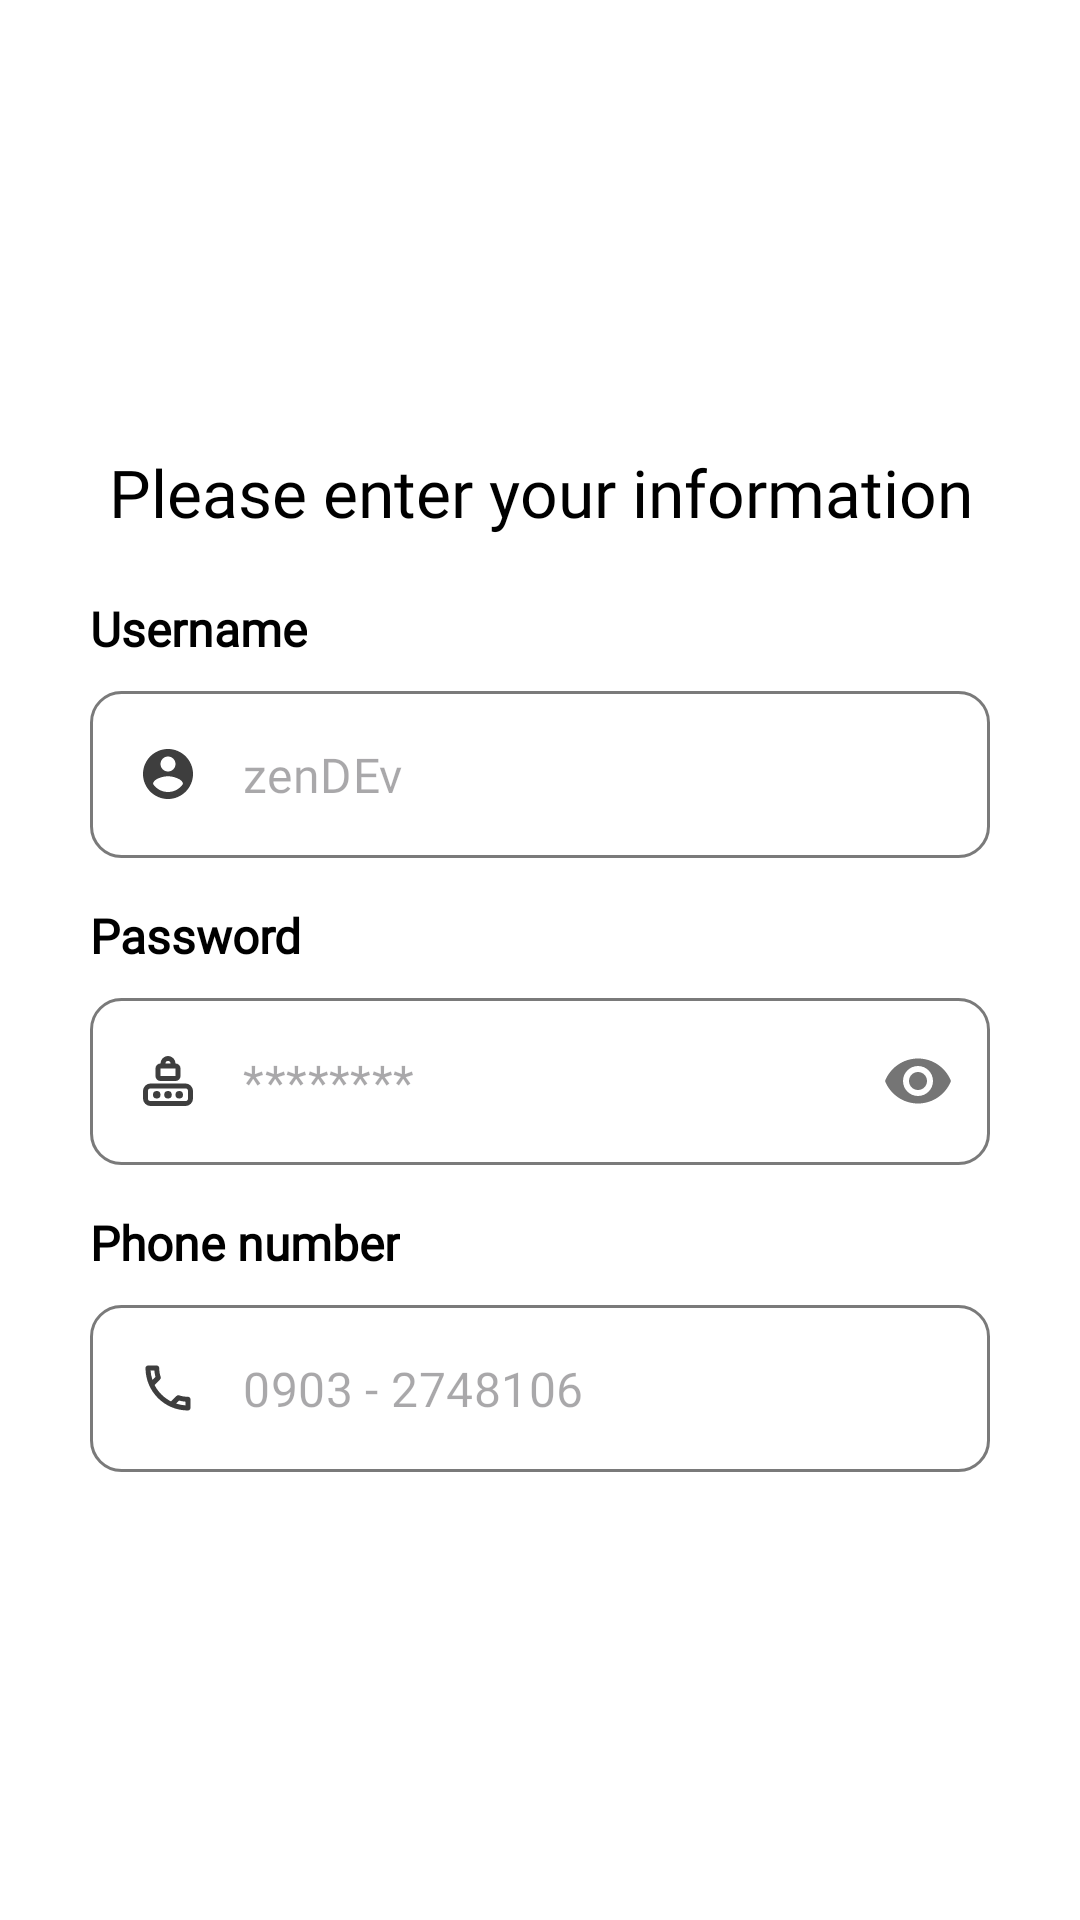

Write the Android layout XML for this screen, with the resource values it uses.
<!-- AndroidManifest.xml: application theme Theme.FortKnox -->
<!-- res/layout/fragment_register_profile_basic_information.xml -->
<?xml version="1.0" encoding="utf-8"?>
<ScrollView xmlns:android="http://schemas.android.com/apk/res/android"
    xmlns:app="http://schemas.android.com/apk/res-auto"
    xmlns:tools="http://schemas.android.com/tools"
    style="@style/ScrollView"
    android:layout_width="match_parent"
    android:layout_height="match_parent"
    android:orientation="vertical"
    tools:context=".fragment.register.RegisterProfileBasicInformationFragment">

    <androidx.constraintlayout.widget.ConstraintLayout
        android:layout_width="match_parent"
        android:layout_height="wrap_content"
        android:background="@color/background"
        android:padding="10dp">

        <androidx.constraintlayout.widget.ConstraintLayout
            android:layout_width="match_parent"
            android:layout_height="wrap_content"
            android:padding="20dp"
            app:layout_constraintBottom_toBottomOf="parent"
            app:layout_constraintEnd_toEndOf="parent"
            app:layout_constraintStart_toStartOf="parent"
            app:layout_constraintTop_toTopOf="parent">

            <TextView
                android:id="@+id/tvTitle"
                style="@style/TextBig"
                android:layout_width="match_parent"
                android:layout_height="wrap_content"
                android:gravity="center"
                android:text="Please enter your information"
                app:layout_constraintEnd_toEndOf="parent"
                app:layout_constraintStart_toStartOf="parent"
                app:layout_constraintTop_toTopOf="parent"
                tools:ignore="HardcodedText" />

            <TextView
                android:id="@+id/tvUsername"
                style="@style/TextNormal"
                android:textStyle="bold"
                android:layout_width="wrap_content"
                android:layout_height="wrap_content"
                android:layout_marginTop="20dp"
                android:background="@android:color/transparent"
                android:text="Username"
                app:layout_constraintStart_toStartOf="@+id/tvTitle"
                app:layout_constraintTop_toBottomOf="@+id/tvTitle"
                tools:ignore="HardcodedText" />

            <com.google.android.material.textfield.TextInputLayout
                android:id="@+id/txtLayUsername"
                style="@style/Widget.MaterialComponents.TextInputLayout.OutlinedBox"
                android:layout_width="match_parent"
                android:layout_height="wrap_content"
                android:layout_marginTop="10dp"
                app:endIconMode="clear_text"
                app:hintEnabled="false"
                app:layout_constraintEnd_toEndOf="parent"
                app:layout_constraintStart_toStartOf="parent"
                app:layout_constraintTop_toBottomOf="@+id/tvUsername">

                <com.google.android.material.textfield.TextInputEditText
                    android:id="@+id/txtUsername"
                    style="@style/TextNormal"
                    android:layout_width="match_parent"
                    android:layout_height="wrap_content"
                    android:background="@drawable/edittext_state_background"
                    android:drawableStart="@drawable/ic_account_smaller"
                    android:drawablePadding="15dp"
                    android:hint="zenDEv"
                    android:inputType="text"
                    android:singleLine="true"
                    tools:ignore="HardcodedText" />
            </com.google.android.material.textfield.TextInputLayout>

            <TextView
                android:id="@+id/tvPassword"
                style="@style/TextNormal"
                android:layout_width="wrap_content"
                android:layout_height="wrap_content"
                android:textStyle="bold"
                android:layout_marginTop="15dp"
                android:background="@android:color/transparent"
                android:text="Password"
                app:layout_constraintStart_toStartOf="@+id/tvUsername"
                app:layout_constraintTop_toBottomOf="@+id/txtLayUsername"
                tools:ignore="HardcodedText" />

            <com.google.android.material.textfield.TextInputLayout
                android:id="@+id/txtLayPassword"
                style="@style/Widget.MaterialComponents.TextInputLayout.OutlinedBox"
                android:layout_width="match_parent"
                android:layout_height="wrap_content"
                android:layout_marginTop="10dp"
                app:hintEnabled="false"
                app:layout_constraintStart_toStartOf="@+id/txtLayUsername"
                app:layout_constraintTop_toBottomOf="@+id/tvPassword"
                app:passwordToggleEnabled="true">

                <com.google.android.material.textfield.TextInputEditText
                    android:id="@+id/txtPassword"
                    style="@style/TextNormal"
                    android:layout_width="match_parent"
                    android:layout_height="wrap_content"
                    android:background="@drawable/edittext_state_background"
                    android:drawableStart="@drawable/ic_password_smaller"
                    android:drawablePadding="15dp"
                    android:hint="********"
                    android:inputType="textPassword"
                    android:singleLine="true"
                    tools:ignore="HardcodedText" />
            </com.google.android.material.textfield.TextInputLayout>

            <TextView
                android:id="@+id/tvPhoneNumber"
                style="@style/TextNormal"
                android:layout_width="wrap_content"
                android:layout_height="wrap_content"
                android:layout_marginTop="15dp"
                android:textStyle="bold"
                android:background="@android:color/transparent"
                android:text="Phone number"
                app:layout_constraintStart_toStartOf="@+id/tvPassword"
                app:layout_constraintTop_toBottomOf="@+id/txtLayPassword"
                tools:ignore="HardcodedText" />

            <TextView
                android:id="@+id/tvPhoneNumberLimiter"
                style="@style/TextSmall"
                android:layout_width="wrap_content"
                android:layout_height="wrap_content"
                android:text="0 / 0"
                android:visibility="gone"
                app:layout_constraintBottom_toBottomOf="@+id/tvPhoneNumber"
                app:layout_constraintEnd_toEndOf="parent"
                app:layout_constraintTop_toTopOf="@+id/tvPhoneNumber" />

            <com.google.android.material.textfield.TextInputLayout
                android:id="@+id/txtLayPhoneNumber"
                style="@style/Widget.MaterialComponents.TextInputLayout.OutlinedBox"
                android:layout_width="match_parent"
                android:layout_height="wrap_content"
                android:layout_marginTop="10dp"
                app:endIconMode="clear_text"
                app:hintEnabled="false"
                app:layout_constraintEnd_toEndOf="parent"
                app:layout_constraintStart_toStartOf="parent"
                app:layout_constraintTop_toBottomOf="@+id/tvPhoneNumber">

                <com.google.android.material.textfield.TextInputEditText
                    android:id="@+id/txtPhoneNumber"
                    style="@style/TextNormal"
                    android:layout_width="match_parent"
                    android:layout_height="wrap_content"
                    android:background="@drawable/edittext_state_background"
                    android:drawableStart="@drawable/ic_phone2_smaller"
                    android:drawablePadding="15dp"
                    android:hint="0903 - 2748106"
                    android:inputType="phone"
                    android:maxLength="16"
                    android:singleLine="true"
                    tools:ignore="HardcodedText" />
            </com.google.android.material.textfield.TextInputLayout>
        </androidx.constraintlayout.widget.ConstraintLayout>


    </androidx.constraintlayout.widget.ConstraintLayout>


</ScrollView>
<!-- resources referenced by this layout -->
<resources>
  <color name="background">#FFFFFF</color>
  <!-- drawable edittext_state_background (drawable) -->
  <?xml version="1.0" encoding="utf-8"?>
  <selector xmlns:android="http://schemas.android.com/apk/res/android">
  
      <item android:state_focused="true"
          android:drawable="@drawable/edittext_focused_background" />
  
      <item android:drawable="@drawable/edittext_normal_background" />
  
  </selector>
  <!-- drawable ic_account_smaller (drawable) -->
  <vector xmlns:android="http://schemas.android.com/apk/res/android"
      android:width="20dp"
      android:height="20dp"
      android:viewportWidth="24"
      android:viewportHeight="24">
  
      <path
          android:fillColor="@color/iconColor"
          android:pathData="M12,2C6.48,2 2,6.48 2,12s4.48,10 10,10 10,-4.48 10,-10S17.52,2 12,2zM12,5c1.66,0 3,1.34 3,3s-1.34,3 -3,3 -3,-1.34 -3,-3 1.34,-3 3,-3zM12,19.2c-2.5,0 -4.71,-1.28 -6,-3.22 0.03,-1.99 4,-3.08 6,-3.08 1.99,0 5.97,1.09 6,3.08 -1.29,1.94 -3.5,3.22 -6,3.22z" />
  
  </vector>
  <style name="ScrollView">
          <item name="android:scrollbars">none</item>
          <item name="android:fillViewport">true</item>
      </style>
  <style name="TextBig" parent="BaseText">
          <item name="android:textSize">22sp</item>
      </style>
  <style name="TextNormal" parent="BaseText">
          <item name="android:textSize">16sp</item>
      </style>
  <style name="TextSmall" parent="BaseText">
          <item name="android:textSize">14sp</item>
      </style>
  <style name="Theme.FortKnox" parent="Base.Theme.FortKnox" />
  <!-- drawable edittext_focused_background (drawable) -->
  <?xml version="1.0" encoding="utf-8"?>
  <shape xmlns:android="http://schemas.android.com/apk/res/android"
      android:shape="rectangle">
  
      <solid android:color="@color/background" />
  
      <corners android:radius="10dp" />
  
      <stroke
          android:width="1dp"
          android:color="@color/theme" />
  </shape>
  <!-- drawable edittext_normal_background (drawable) -->
  <?xml version="1.0" encoding="utf-8"?>
  <shape xmlns:android="http://schemas.android.com/apk/res/android"
      android:shape="rectangle">
  
      <solid android:color="@color/background" />
  
      <corners android:radius="10dp" />
  
      <stroke
          android:width="1dp"
          android:color="@color/foreground_less" />
  </shape>
  <color name="iconColor">#3E3E3E</color>
  <style name="BaseText">
          <item name="android:fontFamily">@font/inter</item>
          <item name="android:textColor">@color/foreground</item>
          <item name="android:drawablePadding">10dp</item>
          <item name="android:textAllCaps">false</item>
          <item name="lineHeight">25dp</item>
      </style>
  <style name="Base.Theme.FortKnox" parent="Theme.Material3.DayNight.NoActionBar">
          <item name="colorPrimary">@color/theme</item>
          <item name="colorPrimaryDark">@color/theme</item>
          <item name="colorOnPrimary">@color/black</item>
  
          <item name="colorSecondary">@color/theme</item>
          <item name="colorOnSecondary">@color/black</item>
  
          
  
          <item name="android:statusBarColor">@color/theme</item>
          <item name="android:navigationBarColor">@color/theme</item>
  
          <item name="android:windowFullscreen">true</item>
          <item name="android:windowContentOverlay">@null</item>
          <item name="android:windowTranslucentStatus">true</item>
          <item name="android:fitsSystemWindows">false</item>
      </style>
  <color name="theme">#E55451</color>
  <color name="foreground_less">#7A7A7A</color>
  <color name="foreground">#000000</color>
  <color name="black">#FF000000</color>
</resources>
